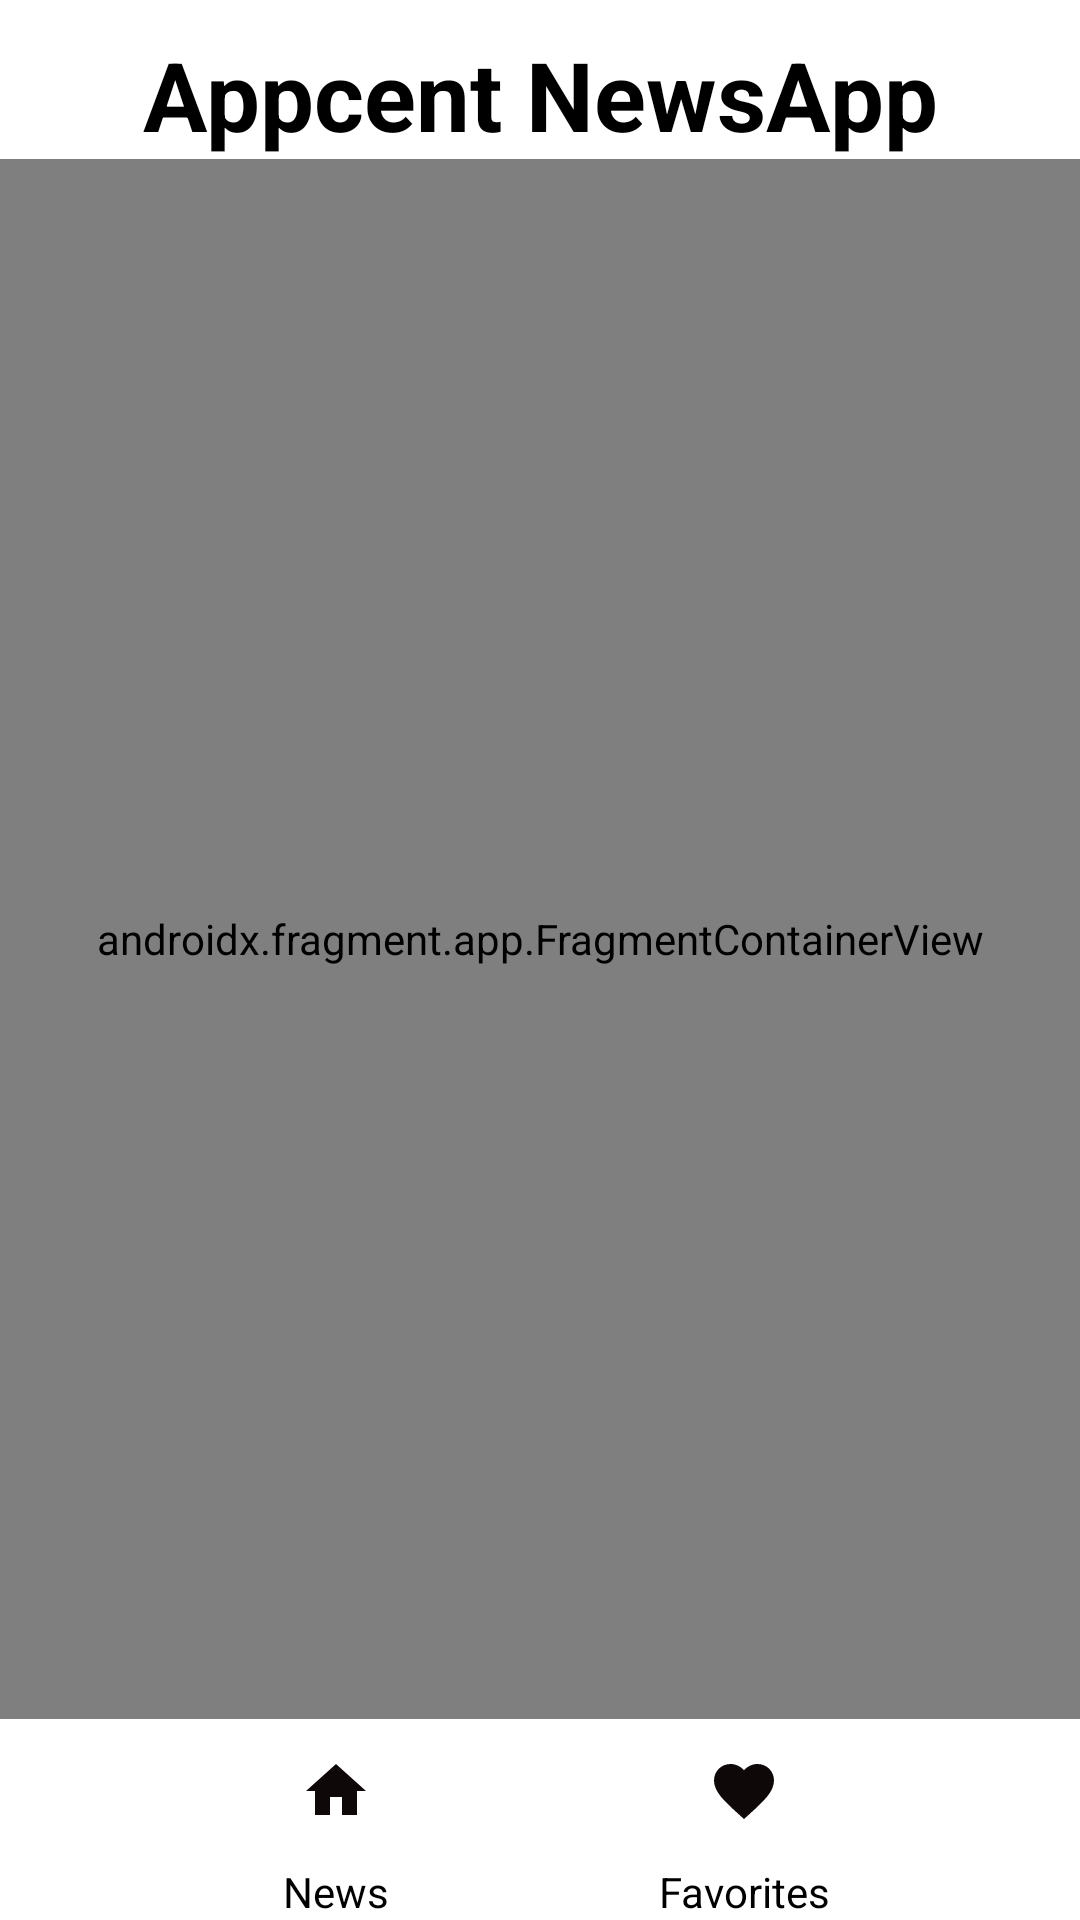

This screen was rendered from an Android layout file. Write that file and the resources it references.
<!-- AndroidManifest.xml: application theme Theme.AppcentNewsApp -->
<!-- res/layout/activity_main.xml -->
<?xml version="1.0" encoding="utf-8"?>
<androidx.constraintlayout.widget.ConstraintLayout xmlns:android="http://schemas.android.com/apk/res/android"
    xmlns:app="http://schemas.android.com/apk/res-auto"
    xmlns:tools="http://schemas.android.com/tools"
    android:layout_width="match_parent"
    android:layout_height="match_parent"
    tools:context=".ui.activity.main.MainActivity"
    android:background="@color/white">
    
    <androidx.appcompat.widget.AppCompatTextView
        android:id="@+id/tv_news_header"
        android:layout_width="match_parent"
        android:layout_height="wrap_content"
        app:layout_constraintTop_toTopOf="parent"
        app:layout_constraintStart_toStartOf="parent"
        app:layout_constraintEnd_toEndOf="parent"
        android:layout_marginTop="10dp"
        android:text="@string/appcent_newsapp"
        android:textStyle="bold"
        android:fontFamily=""
        android:textSize="32sp"
        android:textColor="@color/black"
        android:gravity="center"/>



    
    <androidx.constraintlayout.widget.ConstraintLayout
        android:id="@+id/bottom_navigation_bar"
        android:layout_width="match_parent"
        android:layout_height="wrap_content"
        app:layout_constraintBottom_toBottomOf="parent">

        <androidx.appcompat.widget.AppCompatImageButton
            android:id="@+id/btn_home"
            android:layout_width="wrap_content"
            android:layout_height="wrap_content"
            android:background="@color/white"
            android:minWidth="48dp"
            android:minHeight="48dp"
            android:src="@drawable/baseline_home_24"
            app:layout_constraintBottom_toTopOf="@+id/tv_home"
            app:layout_constraintEnd_toStartOf="@id/btn_favorite"
            app:layout_constraintStart_toStartOf="parent" />
        <androidx.appcompat.widget.AppCompatTextView
            android:id="@+id/tv_home"
            android:layout_width="wrap_content"
            android:layout_height="wrap_content"
            app:layout_constraintBottom_toBottomOf="parent"
            app:layout_constraintEnd_toEndOf="@id/btn_home"
            app:layout_constraintStart_toStartOf="@id/btn_home"
            android:text="@string/news"
            android:textColor="@color/black"
            />

        <androidx.appcompat.widget.AppCompatImageButton
            android:id="@+id/btn_favorite"
            android:layout_width="wrap_content"
            android:layout_height="wrap_content"
            android:background="@color/white"
            android:minWidth="48dp"
            android:minHeight="48dp"
            android:src="@drawable/baseline_favorite_24"
            app:layout_constraintBottom_toTopOf="@+id/tv_favorite"
            app:layout_constraintEnd_toEndOf="parent"
            app:layout_constraintStart_toEndOf="@id/btn_home" />
        <androidx.appcompat.widget.AppCompatTextView
            android:id="@+id/tv_favorite"
            android:layout_width="wrap_content"
            android:layout_height="wrap_content"
            app:layout_constraintBottom_toBottomOf="parent"
            app:layout_constraintEnd_toEndOf="@id/btn_favorite"
            app:layout_constraintStart_toStartOf="@id/btn_favorite"
            android:text="@string/favorites"
            android:textColor="@color/black"
            />

    </androidx.constraintlayout.widget.ConstraintLayout>

    <androidx.fragment.app.FragmentContainerView
        android:id="@+id/fragmentContainerView"
        android:name="androidx.navigation.fragment.NavHostFragment"
        app:layout_constraintTop_toBottomOf="@id/tv_news_header"
        app:layout_constraintBottom_toTopOf="@id/bottom_navigation_bar"
        android:layout_width="match_parent"
        android:layout_height="0dp"
        app:defaultNavHost="true"
        app:navGraph="@navigation/nav_graph_main"
 />

</androidx.constraintlayout.widget.ConstraintLayout>
<!-- resources referenced by this layout -->
<resources>
  <color name="black">#FF000000</color>
  <color name="white">#FFFFFFFF</color>
  <!-- drawable baseline_favorite_24 (drawable) -->
  <vector android:height="24dp" android:tint="#0E0808"
      android:viewportHeight="24" android:viewportWidth="24"
      android:width="24dp" xmlns:android="http://schemas.android.com/apk/res/android">
      <path android:fillColor="@android:color/white" android:pathData="M12,21.35l-1.45,-1.32C5.4,15.36 2,12.28 2,8.5 2,5.42 4.42,3 7.5,3c1.74,0 3.41,0.81 4.5,2.09C13.09,3.81 14.76,3 16.5,3 19.58,3 22,5.42 22,8.5c0,3.78 -3.4,6.86 -8.55,11.54L12,21.35z"/>
  </vector>
  <!-- drawable baseline_home_24 (drawable) -->
  <vector android:height="24dp" android:tint="#0E0808"
      android:viewportHeight="24" android:viewportWidth="24"
      android:width="24dp" xmlns:android="http://schemas.android.com/apk/res/android">
      <path android:fillColor="@android:color/white" android:pathData="M10,20v-6h4v6h5v-8h3L12,3 2,12h3v8z"/>
  </vector>
  <string name="appcent_newsapp">Appcent NewsApp</string>
  <string name="favorites">Favorites</string>
  <string name="news">News</string>
  <style name="Theme.AppcentNewsApp" parent="Theme.AppCompat.NoActionBar">
          
          <item name="colorPrimary">@color/purple_500</item>
          <item name="colorPrimaryVariant">@color/purple_700</item>
          <item name="colorOnPrimary">@color/white</item>
          
          <item name="colorSecondary">@color/teal_200</item>
          <item name="colorSecondaryVariant">@color/teal_700</item>
          <item name="colorOnSecondary">@color/black</item>
          
          <item name="android:statusBarColor">@color/black</item>
          
      </style>
  <color name="purple_500">#FF6200EE</color>
  <color name="purple_700">#FF3700B3</color>
  <color name="teal_200">#FF03DAC5</color>
  <color name="teal_700">#FF018786</color>
</resources>
